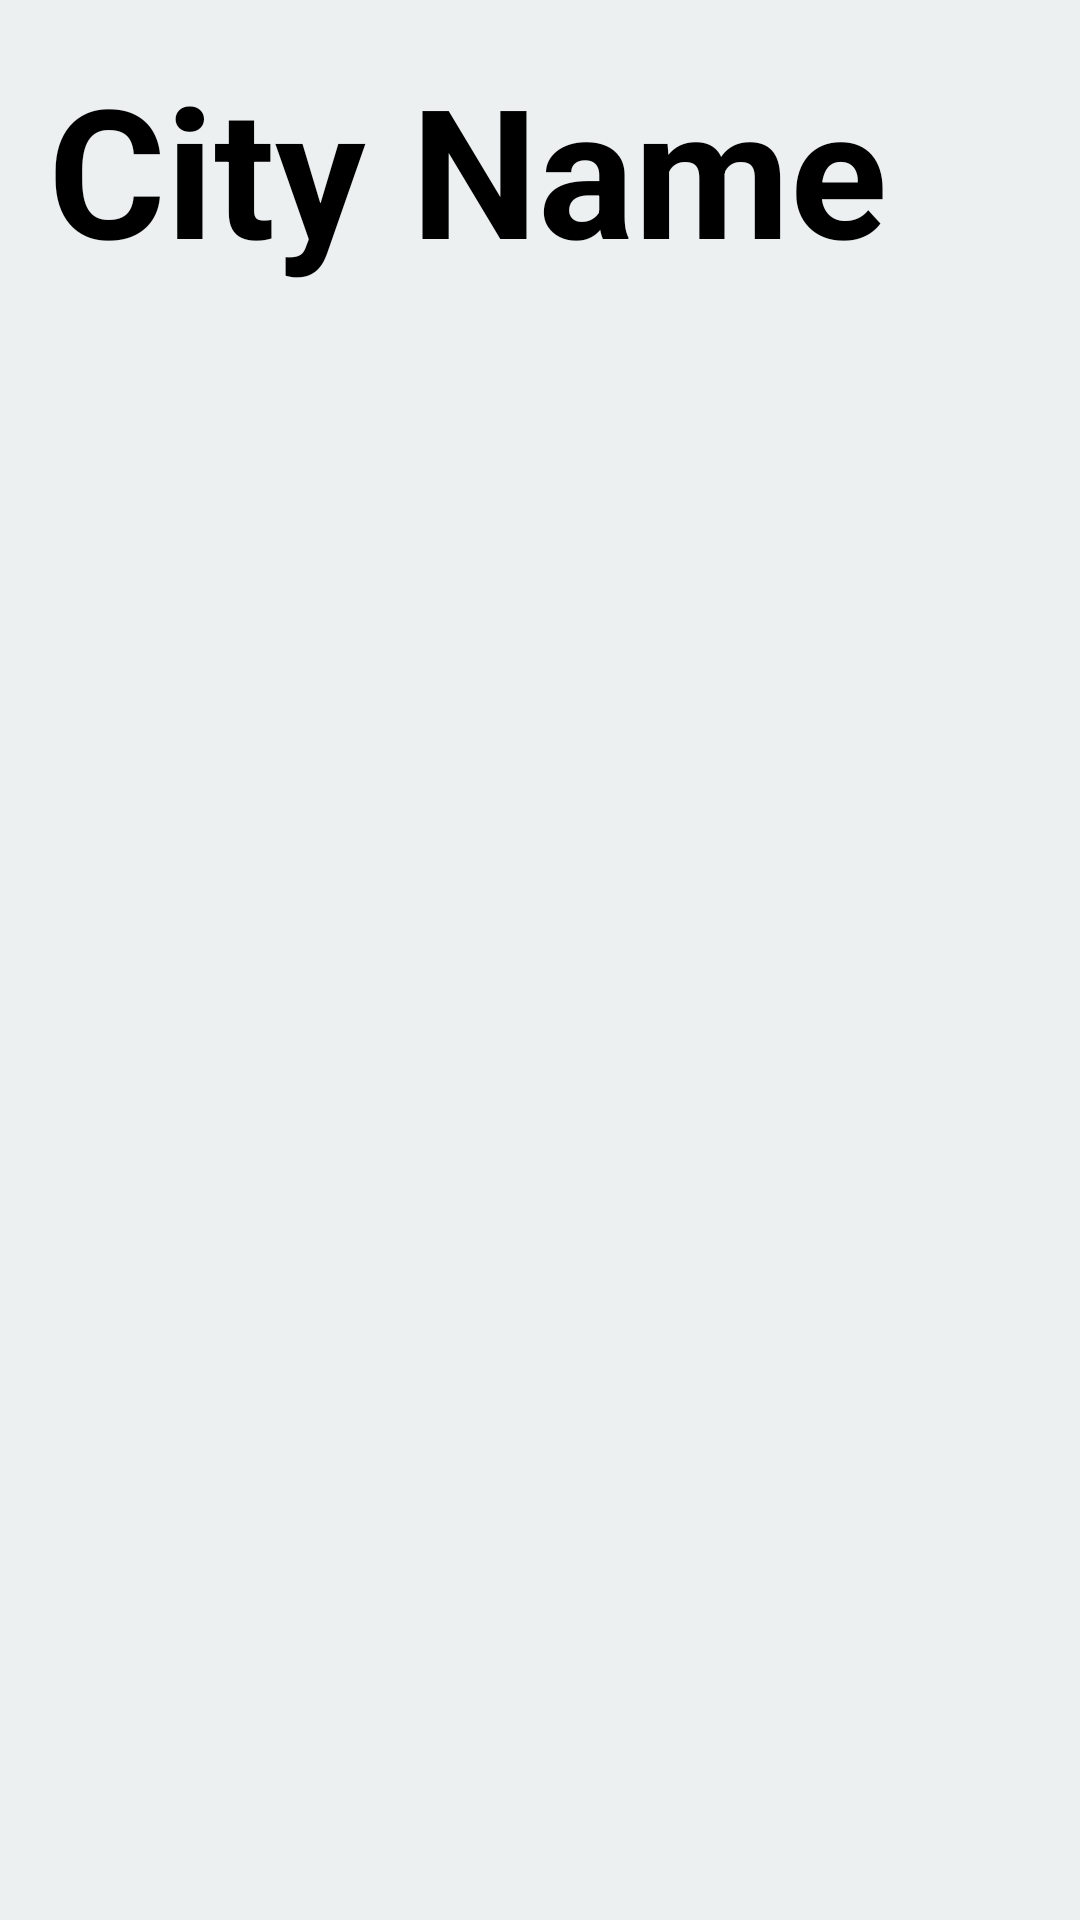

Layout XML and referenced resources for this Android screen:
<!-- AndroidManifest.xml: application theme Theme.Weather491 -->
<!-- res/layout/nav_header.xml -->
<?xml version="1.0" encoding="utf-8"?>
<LinearLayout xmlns:android="http://schemas.android.com/apk/res/android"
    android:orientation="vertical"
    android:layout_width="match_parent"
    android:layout_height="176dp"
    android:gravity="top"
    android:padding="16dp"
    android:background="@color/lightGray"
    android:theme="@style/ThemeOverlay.AppCompat.Dark">

    <TextView
        android:id="@+id/nav_cityName"
        android:layout_width="match_parent"
        android:layout_height="match_parent"
        android:layout_gravity="center"
        android:text="City Name"
        android:textColor="@color/black"
        android:textSize="60dp"
        android:textStyle="bold">


    </TextView>


</LinearLayout>
<!-- resources referenced by this layout -->
<resources>
  <color name="black">#FF000000</color>
  <color name="lightGray">#ecf0f1</color>
  <style name="Theme.Weather491" parent="Theme.MaterialComponents.DayNight.NoActionBar">
          
          <item name="colorPrimary">@color/black</item>
          <item name="colorPrimaryVariant">@color/black</item>
          <item name="colorOnPrimary">@color/white</item>
          
          <item name="colorSecondary">@color/teal_200</item>
          <item name="colorSecondaryVariant">@color/teal_700</item>
          <item name="colorOnSecondary">@color/black</item>
          
          <item name="android:statusBarColor">?attr/colorPrimaryVariant</item>
          
      </style>
  <color name="white">#FFFFFFFF</color>
  <color name="teal_200">#FF03DAC5</color>
  <color name="teal_700">#FF018786</color>
</resources>
